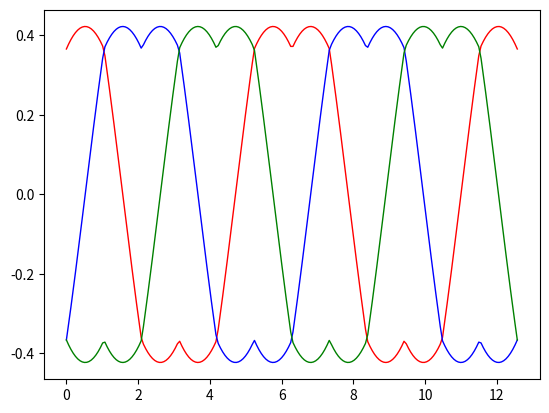

Python code for this plot:
import numpy as np
import matplotlib.pyplot as plt

#user input

period_step = 100  # simulation step number in one period
period_num = 2     # how many cycles you want to calculate
Vdc = 1            # bus voltage
Vref = 0.732        # regulator output the voltage reference


#generate input variable

total_step = period_step*period_num                                       #
pi_2 = 2*np.pi                                                            #const 2PI
pi_div_3 = np.pi/3                                                        #const PI/3
pi_div_6 = np.pi/6
sqrt3 = np.sqrt(3)
theta_input = np.linspace(0,pi_2*period_num,total_step,endpoint=True)     #
TA = np.ndarray(shape=(total_step), dtype=float)
TB = np.ndarray(shape=(total_step), dtype=float)
TC = np.ndarray(shape=(total_step), dtype=float)

#calculate the alpha. it is 
if Vref <= 0.866:
    alpha = 0.0
    print('linear')
elif Vref <= 1.0:   #OVM1 range
    y = sqrt3/4 - sqrt3/2*np.sqrt(Vref*Vref - 3/4)
    x = 1 - y/sqrt3
    alpha = np.arctan(y/x)
    print('OVM 1')
else:               #OVM2 range
    y = np.sqrt(3/4*Vref*Vref - 9/16) - sqrt3/4
    x = 1 + y/sqrt3
    alpha = np.arctan(y/x)
    print('OVM 2')

#calculate output
for i in range (0,total_step):
    cycle_cnt = (int)(i/period_step)
    theta_internal = theta_input[i] - (float)(cycle_cnt)*pi_2
    
    #sector 1
    if theta_internal < pi_div_3:       
        theta = theta_internal
        T1 = Vref*(np.cos(theta) - np.sin(theta)/sqrt3)
        T2 = Vref*(2/sqrt3)*np.sin(theta)
        T1_T2 = T1 + T2

        if Vref <= 0.866:                 #linear range
            T1 = T1
            T2 = T2
        elif Vref <= 1.0:                 #OVM1 range
            if T1_T2 > 1.0:
                T1 = T1 / T1_T2
                T2 = T2 / T1_T2
        else:                             #OVM2 range
            if T1 > 1.0:
                T1 = 1.0
                T2 = 0
            elif T2 > 1.0:
                T1 = 0
                T2 = 1.0
            else:
                theta_temp = (theta - alpha)*(pi_div_6/(pi_div_6 - alpha))
                T1 = Vref*(np.cos(theta_temp) - np.sin(theta_temp)/sqrt3)
                T2 = Vref*(2/sqrt3)*np.sin(theta_temp)
                T1_T2 = T1 + T2
                T1 = T1 / T1_T2
                T2 = T2 / T1_T2
            
        TA[i] =+Vdc/2*T1 + Vdc/2*T2
        TB[i] =-Vdc/2*T1 + Vdc/2*T2
        TC[i] =-Vdc/2*T1 - Vdc/2*T2
        
    #sector 2
    elif theta_internal < 2*pi_div_3:
        theta = theta_internal - pi_div_3
        T1 = Vref*(np.cos(theta) - np.sin(theta)/sqrt3)
        T2 = Vref*(2/sqrt3)*np.sin(theta)
        T1_T2 = T1 + T2
        
        if Vref <= 0.866:
            T1 = T1
            T2 = T2
        elif Vref <= 1.0:
            if T1_T2 > 1:
                T1 = T1 / T1_T2
                T2 = T2 / T1_T2
        else:
            if T1 > 1.0:
                T1 = 1.0
                T2 = 0
            elif T2 > 1.0:
                T1 = 0
                T2 = 1.0
            else:
                theta_temp = (theta - alpha)*(pi_div_6/(pi_div_6 - alpha))
                T1 = Vref*(np.cos(theta_temp) - np.sin(theta_temp)/sqrt3)
                T2 = Vref*(2/sqrt3)*np.sin(theta_temp)
                T1_T2 = T1 + T2
                T1 = T1 / T1_T2
                T2 = T2 / T1_T2
            
        TA[i] =+Vdc/2*T1 - Vdc/2*T2
        TB[i] =+Vdc/2*T1 + Vdc/2*T2
        TC[i] =-Vdc/2*T1 - Vdc/2*T2
        
    #sector 3
    elif theta_internal < 3*pi_div_3:
        theta = theta_internal - 2*pi_div_3
        T1 = Vref*(np.cos(theta) - np.sin(theta)/sqrt3)
        T2 = Vref*(2/sqrt3)*np.sin(theta)
        T1_T2 = T1 + T2
        
        if Vref <= 0.866:
            T1 = T1
            T2 = T2
        elif Vref <= 1.0:
            if T1_T2 > 1:
                T1 = T1 / T1_T2
                T2 = T2 / T1_T2
        else:
            if T1 > 1.0:
                T1 = 1.0
                T2 = 0
            elif T2 > 1.0:
                T1 = 0
                T2 = 1.0
            else:
                theta_temp = (theta - alpha)*(pi_div_6/(pi_div_6 - alpha))
                T1 = Vref*(np.cos(theta_temp) - np.sin(theta_temp)/sqrt3)
                T2 = Vref*(2/sqrt3)*np.sin(theta_temp)
                T1_T2 = T1 + T2
                T1 = T1 / T1_T2
                T2 = T2 / T1_T2

        TA[i] =-Vdc/2*T1 - Vdc/2*T2
        TB[i] =+Vdc/2*T1 + Vdc/2*T2
        TC[i] =-Vdc/2*T1 + Vdc/2*T2
            
    #sector 4
    elif theta_internal < 4*pi_div_3:
        theta = theta_internal - 3*pi_div_3
        T1 = Vref*(np.cos(theta) - np.sin(theta)/sqrt3)
        T2 = Vref*(2/sqrt3)*np.sin(theta)
        T1_T2 = T1 + T2
        
        if Vref <= 0.866:
            T1 = T1
            T2 = T2
        elif Vref <= 1.0:
            if T1_T2 > 1:
                T1 = T1 / T1_T2
                T2 = T2 / T1_T2
        else:
            if T1 > 1.0:
                T1 = 1.0
                T2 = 0
            elif T2 > 1.0:
                T1 = 0
                T2 = 1.0
            else:
                theta_temp = (theta - alpha)*(pi_div_6/(pi_div_6 - alpha))
                T1 = Vref*(np.cos(theta_temp) - np.sin(theta_temp)/sqrt3)
                T2 = Vref*(2/sqrt3)*np.sin(theta_temp)
                T1_T2 = T1 + T2
                T1 = T1 / T1_T2
                T2 = T2 / T1_T2

        TA[i] =-Vdc/2*T1 - Vdc/2*T2
        TB[i] =+Vdc/2*T1 - Vdc/2*T2
        TC[i] =+Vdc/2*T1 + Vdc/2*T2
        
    #sector 5
    elif theta_internal < 5*pi_div_3:
        theta = theta_internal - 4*pi_div_3
        T1 = Vref*(np.cos(theta) - np.sin(theta)/sqrt3)
        T2 = Vref*(2/sqrt3)*np.sin(theta)
        T1_T2 = T1 + T2
        
        if Vref <= 0.866:
            T1 = T1
            T2 = T2
        elif Vref <= 1.0:
            if T1_T2 > 1:
                T1 = T1 / T1_T2
                T2 = T2 / T1_T2
        else:
            if T1 > 1.0:
                T1 = 1.0
                T2 = 0
            elif T2 > 1.0:
                T1 = 0
                T2 = 1.0
            else:
                theta_temp = (theta - alpha)*(pi_div_6/(pi_div_6 - alpha))
                T1 = Vref*(np.cos(theta_temp) - np.sin(theta_temp)/sqrt3)
                T2 = Vref*(2/sqrt3)*np.sin(theta_temp)
                T1_T2 = T1 + T2
                T1 = T1 / T1_T2
                T2 = T2 / T1_T2

        TA[i] =-Vdc/2*T1 + Vdc/2*T2
        TB[i] =-Vdc/2*T1 - Vdc/2*T2
        TC[i] =+Vdc/2*T1 + Vdc/2*T2
        
    #sector 6
    else:                               
        theta = theta_internal - 5*pi_div_3
        T1 = Vref*(np.cos(theta) - np.sin(theta)/sqrt3)
        T2 = Vref*(2/sqrt3)*np.sin(theta)
        T1_T2 = T1 + T2
        
        if Vref <= 0.866:
            T1 = T1
            T2 = T2
        elif Vref <= 1.0:
            if T1_T2 > 1:
                T1 = T1 / T1_T2
                T2 = T2 / T1_T2
        else:
            if T1 > 1.0:
                T1 = 1.0
                T2 = 0
            elif T2 > 1.0:
                T1 = 0
                T2 = 1.0
            else:
                theta_temp = (theta - alpha)*(pi_div_6/(pi_div_6 - alpha))
                T1 = Vref*(np.cos(theta_temp) - np.sin(theta_temp)/sqrt3)
                T2 = Vref*(2/sqrt3)*np.sin(theta_temp)
                T1_T2 = T1 + T2
                T1 = T1 / T1_T2
                T2 = T2 / T1_T2

        TA[i] =+Vdc/2*T1 + Vdc/2*T2
        TB[i] =-Vdc/2*T1 - Vdc/2*T2
        TC[i] =+Vdc/2*T1 - Vdc/2*T2
        
#output
plt.plot(theta_input,TA,color='red',linewidth=1,linestyle='-')
plt.plot(theta_input,TB,color='blue',linewidth=1,linestyle='-')
plt.plot(theta_input,TC,color='green',linewidth=1,linestyle='-')
plt.show()
